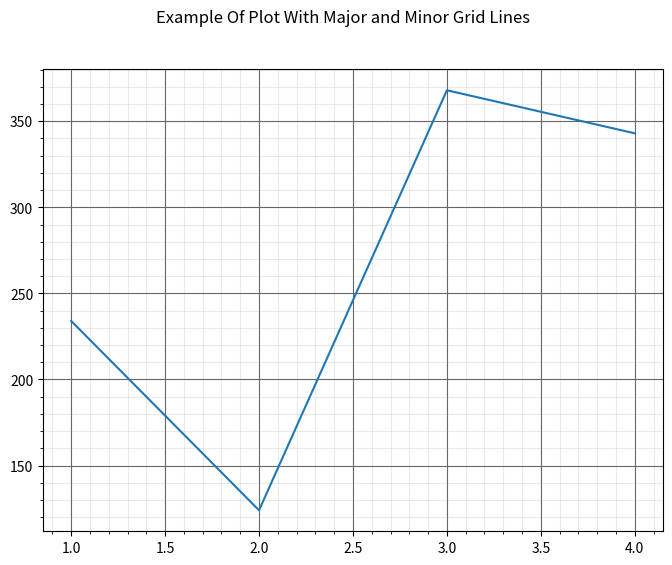

This figure's Python source:
import matplotlib.pyplot as plt

# The Data
x = [1, 2, 3, 4]
y = [234, 124,368, 343]

# Create the figure and axes objects
fig, ax = plt.subplots(1, figsize=(8, 6))
fig.suptitle('Example Of Plot With Major and Minor Grid Lines')

# Plot the data
ax.plot(x,y)

# Show the major grid lines with dark grey lines
plt.grid(visible=True, which='major', color='#666666', linestyle='-')

# Show the minor grid lines with very faint and almost transparent grey lines
plt.minorticks_on()
plt.grid(visible=True, which='minor', color='#999999', linestyle='-', alpha=0.2)

plt.show()